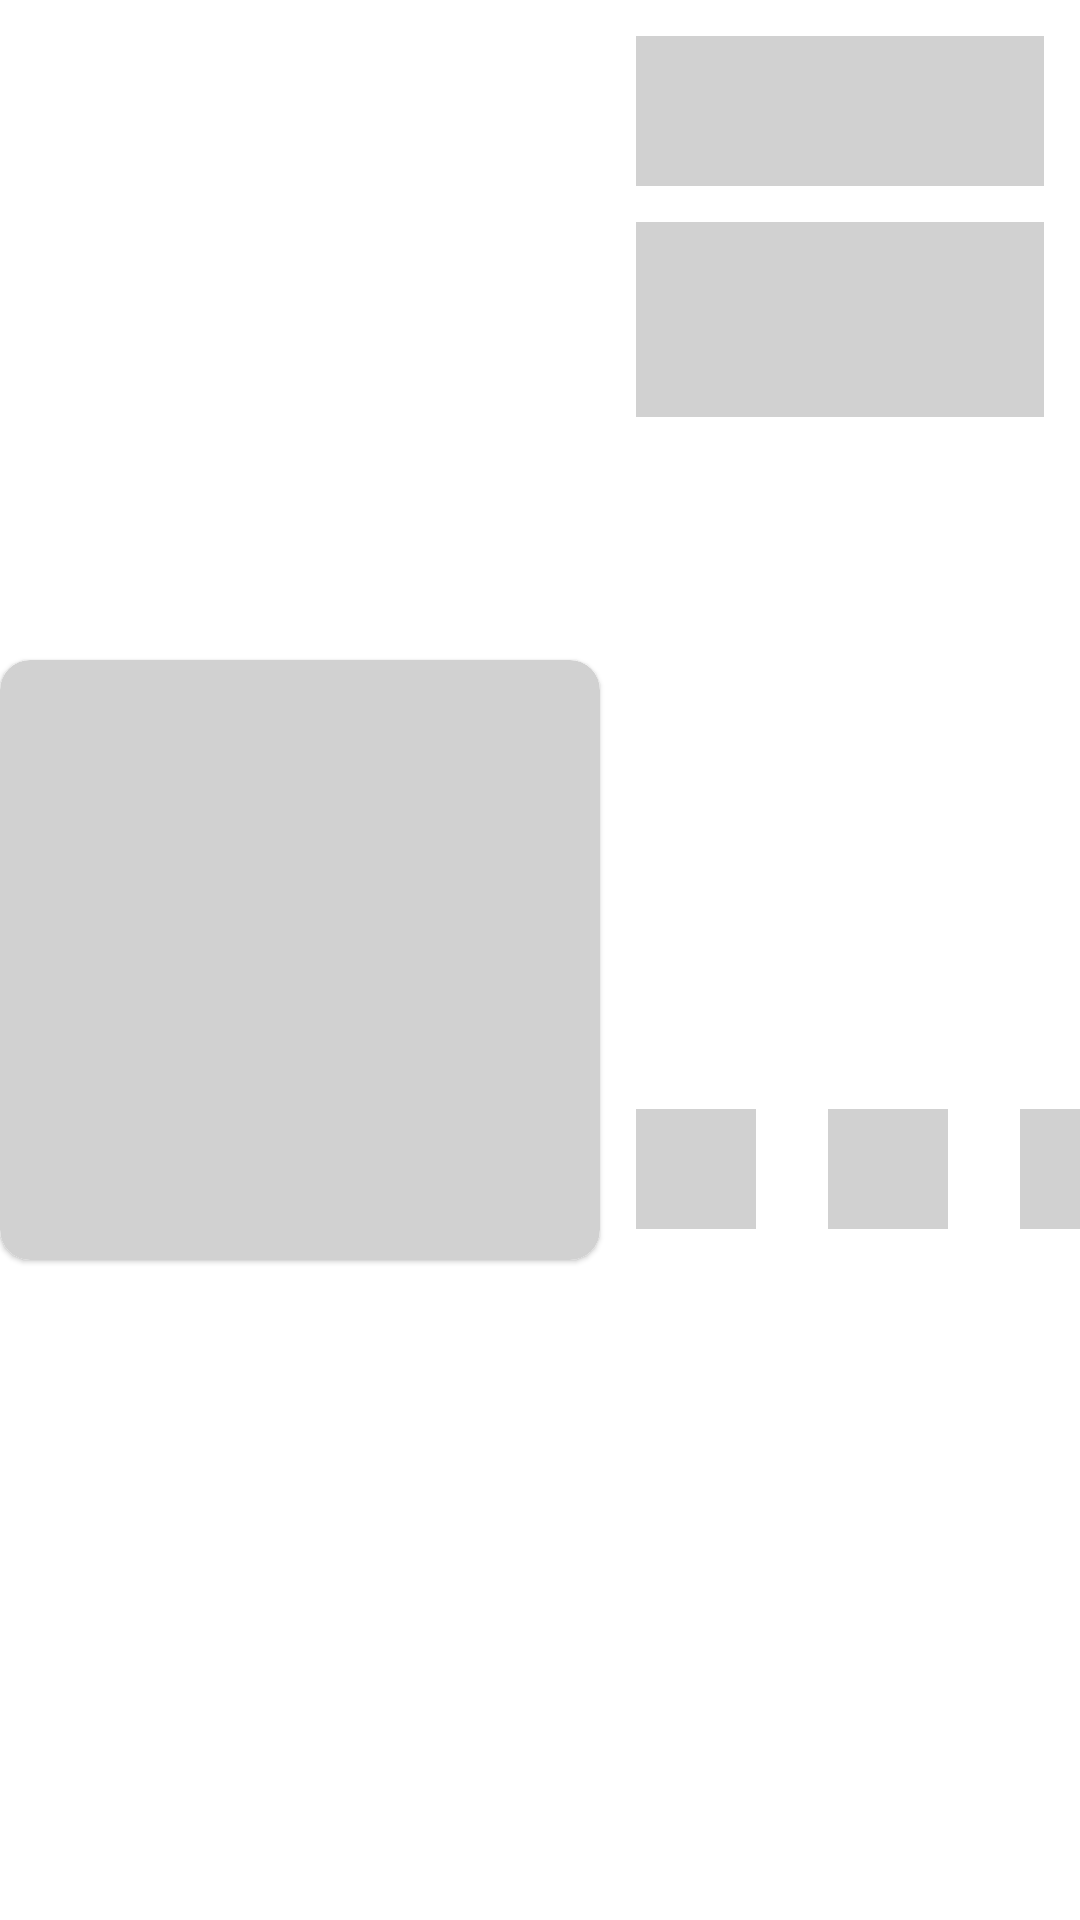

Here is an Android app screen rendered from its layout file. Give the layout XML and the strings, colors and styles it references.
<!-- AndroidManifest.xml: application theme Theme.FoodRecipe -->
<!-- res/layout/placeholder_recipe_shimmer.xml -->
<?xml version="1.0" encoding="utf-8"?>
<androidx.constraintlayout.widget.ConstraintLayout xmlns:android="http://schemas.android.com/apk/res/android"
    xmlns:app="http://schemas.android.com/apk/res-auto"
    xmlns:tools="http://schemas.android.com/tools"
    android:layout_width="match_parent"
    android:layout_height="200dp"
    android:layout_marginTop="4dp"
    android:layout_marginBottom="4dp">

    <com.google.android.material.card.MaterialCardView
        app:cardCornerRadius="10dp"
        android:id="@+id/view"
        android:layout_width="200dp"
        android:layout_height="200dp"
        app:cardForegroundColor="@color/mediumGray"
        android:background="@color/mediumGray"
        app:layout_constraintBottom_toBottomOf="parent"
        app:layout_constraintLeft_toLeftOf="parent"
        app:layout_constraintTop_toTopOf="parent" />


    <View

        android:id="@+id/view2"
        android:layout_width="0dp"
        android:layout_height="50dp"
        android:layout_marginStart="12dp"
        android:layout_marginTop="12dp"
        android:layout_marginEnd="12dp"
        android:background="@color/mediumGray"
        app:layout_constraintEnd_toEndOf="parent"
        app:layout_constraintStart_toEndOf="@+id/view"
        app:layout_constraintTop_toTopOf="parent" />

    <View
        android:id="@+id/view3"
        android:layout_width="0dp"
        android:layout_height="65dp"
        android:layout_marginTop="12dp"
        android:background="@color/mediumGray"
        app:layout_constraintEnd_toEndOf="@+id/view2"
        app:layout_constraintStart_toStartOf="@+id/view2"
        app:layout_constraintTop_toBottomOf="@+id/view2" />

    <View
        android:id="@+id/view4"
        android:layout_width="40dp"
        android:layout_height="40dp"
        android:layout_marginTop="12dp"
        android:layout_marginBottom="12dp"
        android:background="@color/mediumGray"
        app:layout_constraintBottom_toBottomOf="parent"
        app:layout_constraintStart_toStartOf="@+id/view3"
        app:layout_constraintTop_toBottomOf="@+id/view3" />

    <View
        android:id="@+id/view5"
        android:layout_width="40dp"
        android:layout_height="40dp"
        android:layout_marginStart="24dp"
        android:background="@color/mediumGray"
        app:layout_constraintBottom_toBottomOf="@+id/view6"
        app:layout_constraintStart_toEndOf="@+id/view6"
        app:layout_constraintTop_toTopOf="@+id/view6" />

    <View
        android:id="@+id/view6"
        android:layout_width="40dp"
        android:layout_height="40dp"
        android:layout_marginStart="24dp"
        android:background="@color/mediumGray"
        app:layout_constraintBottom_toBottomOf="@+id/view4"
        app:layout_constraintStart_toEndOf="@+id/view4"
        app:layout_constraintTop_toTopOf="@+id/view4" />


</androidx.constraintlayout.widget.ConstraintLayout>
<!-- resources referenced by this layout -->
<resources>
  <color name="mediumGray">#D1D1D1</color>
  <style name="Theme.FoodRecipe" parent="Theme.MaterialComponents.DayNight.DarkActionBar">
          
          <item name="colorPrimary">@color/purple_500</item>
          <item name="colorPrimaryVariant">@color/purple_700</item>
          <item name="colorOnPrimary">@color/white</item>
          
          <item name="colorSecondary">@color/teal_200</item>
          <item name="colorSecondaryVariant">@color/teal_700</item>
          <item name="colorOnSecondary">@color/black</item>
          
          <item name="android:statusBarColor" tools:targetApi="l">?attr/colorPrimaryVariant</item>
          
      </style>
  <color name="purple_500">#FF6200EE</color>
  <color name="purple_700">#FF3700B3</color>
  <color name="white">#FFFFFFFF</color>
  <color name="teal_200">#FF03DAC5</color>
  <color name="teal_700">#FF018786</color>
  <color name="black">#FF000000</color>
</resources>
